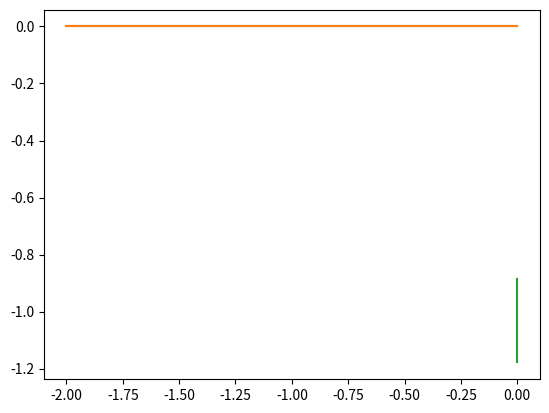

This figure's Python source:
import numpy as np
import matplotlib.pyplot as plt

def Cj_V(vol):
        return 3.7675e-14/( (2.5485-vol)**0.5 )

def Q_V(vol):
        return 3.7675e-14/( (2.5485-vol)**0.5 )*vol

def V_Q(Q):
        return -Q**2/(2*3.7675e-14**2) + Q/(2*3.7675e-14**2)*(Q**2 + 4*2.5485*3.7675e-14**2)**0.5
        # return -Q**2/(2*3.7675e-14**2) - Q/(2*3.7675e-14**2)*(Q**2 + 4*2.5485*3.7675e-14**2)**0.5

v = np.linspace(-2,0,1000)
Q = np.linspace(-23e-15,-18e-15,1000)
plt.plot(v,Q_V(v))
plt.plot(v,Cj_V(v))
plt.show()
plt.plot(Q,V_Q(Q))
plt.show()
